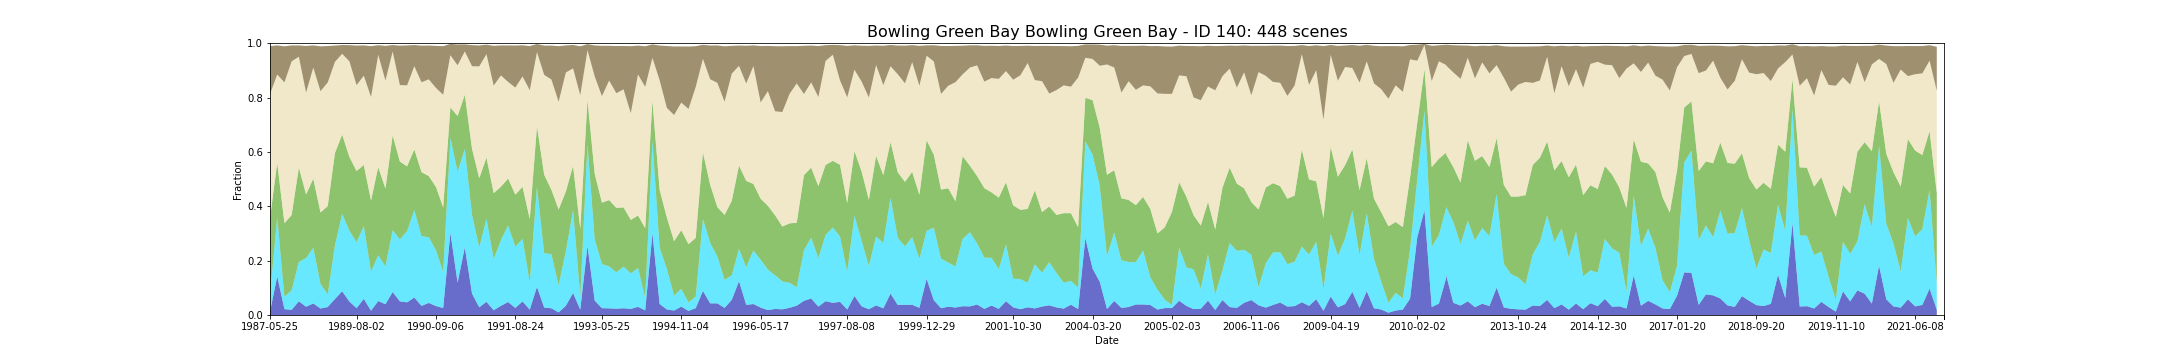

Data behind this chart, as committed beside it:
feature_id, water, wet, bs, pv, npv, pc_missing, date, s3_csv_path, display_time
140, 0.01191, 0.06358, 0.1762, 0.2807, 0.4569, 0.005922, 1987-05-25T23:34:43Z, s3://dea-public-data-dev/projects/WIT/Ra…, 1987-05-25
140, 0.01191, 0.06346, 0.1762, 0.2808, 0.4569, 0.005922, 1987-05-25T23:35:07Z, s3://dea-public-data-dev/projects/WIT/Ra…, 1987-05-25
140, 0.1422, 0.2169, 0.1073, 0.2007, 0.3249, 0.0, 1987-07-12T23:36:09Z, s3://dea-public-data-dev/projects/WIT/Ra…, 1987-07-12
140, 0.1422, 0.2169, 0.1073, 0.2007, 0.3249, 0.0, 1987-07-12T23:35:45Z, s3://dea-public-data-dev/projects/WIT/Ra…, 1987-07-12
140, 0.02155, 0.04572, 0.1326, 0.2703, 0.5184, 0.0, 1987-09-30T23:38:13Z, s3://dea-public-data-dev/projects/WIT/Ra…, 1987-09-30
140, 0.02155, 0.04584, 0.1326, 0.2702, 0.5184, 0.0, 1987-09-30T23:37:49Z, s3://dea-public-data-dev/projects/WIT/Ra…, 1987-09-30
140, 0.01885, 0.07231, 0.0585, 0.2768, 0.5654, 0.0, 1987-10-16T23:38:07Z, s3://dea-public-data-dev/projects/WIT/Ra…, 1987-10-16
140, 0.01885, 0.07195, 0.05862, 0.277, 0.5655, 0.0, 1987-10-16T23:38:31Z, s3://dea-public-data-dev/projects/WIT/Ra…, 1987-10-16
140, 0.05023, 0.1453, 0.04154, 0.3469, 0.4078, 0.0, 1988-04-09T23:40:43Z, s3://dea-public-data-dev/projects/WIT/Ra…, 1988-04-09
140, 0.05023, 0.1448, 0.04156, 0.3473, 0.4079, 0.0, 1988-04-09T23:41:07Z, s3://dea-public-data-dev/projects/WIT/Ra…, 1988-04-09
140, 0.03041, 0.1794, 0.1716, 0.2336, 0.3748, 0.0, 1988-06-12T23:41:11Z, s3://dea-public-data-dev/projects/WIT/Ra…, 1988-06-12
140, 0.03041, 0.1794, 0.1716, 0.2337, 0.3747, 0.0, 1988-06-12T23:41:35Z, s3://dea-public-data-dev/projects/WIT/Ra…, 1988-06-12
140, 0.0425, 0.2047, 0.08161, 0.2543, 0.4089, 8.056719303894955e-05, 1988-07-14T23:41:19Z, s3://dea-public-data-dev/projects/WIT/Ra…, 1988-07-14
140, 0.0425, 0.2042, 0.08168, 0.2546, 0.409, 8.056719303894955e-05, 1988-07-14T23:41:43Z, s3://dea-public-data-dev/projects/WIT/Ra…, 1988-07-14
140, 0.02389, 0.09024, 0.165, 0.2631, 0.4462, 0.0, 1988-09-16T23:41:21Z, s3://dea-public-data-dev/projects/WIT/Ra…, 1988-09-16
140, 0.02389, 0.08999, 0.165, 0.2633, 0.4463, 0.0, 1988-09-16T23:41:45Z, s3://dea-public-data-dev/projects/WIT/Ra…, 1988-09-16
140, 0.02923, 0.04638, 0.134, 0.3249, 0.4551, 0.006445, 1988-12-05T23:41:07Z, s3://dea-public-data-dev/projects/WIT/Ra…, 1988-12-05
140, 0.05889, 0.1974, 0.06001, 0.3395, 0.3356, 0.0, 1989-04-28T23:39:25Z, s3://dea-public-data-dev/projects/WIT/Ra…, 1989-04-28
140, 0.05889, 0.1972, 0.06003, 0.3396, 0.3356, 0.0, 1989-04-28T23:39:49Z, s3://dea-public-data-dev/projects/WIT/Ra…, 1989-04-28
140, 0.08721, 0.2848, 0.03228, 0.2916, 0.2975, 0.0, 1989-05-30T23:39:20Z, s3://dea-public-data-dev/projects/WIT/Ra…, 1989-05-30
140, 0.08721, 0.2848, 0.03229, 0.2916, 0.2975, 0.0, 1989-05-30T23:38:56Z, s3://dea-public-data-dev/projects/WIT/Ra…, 1989-05-30
140, 0.04955, 0.2604, 0.0595, 0.2716, 0.3518, 0.0, 1989-07-17T23:38:20Z, s3://dea-public-data-dev/projects/WIT/Ra…, 1989-07-17
140, 0.02507, 0.2427, 0.1458, 0.262, 0.3158, 0.05825, 1989-08-02T23:38:01Z, s3://dea-public-data-dev/projects/WIT/Ra…, 1989-08-02
140, 0.02507, 0.2426, 0.1457, 0.262, 0.3159, 0.05825, 1989-08-02T23:37:37Z, s3://dea-public-data-dev/projects/WIT/Ra…, 1989-08-02
140, 0.05942, 0.2682, 0.1114, 0.2241, 0.3288, 0.0, 1989-08-18T23:37:37Z, s3://dea-public-data-dev/projects/WIT/Ra…, 1989-08-18
140, 0.05942, 0.2684, 0.1115, 0.2239, 0.3288, 0.0, 1989-08-18T23:37:13Z, s3://dea-public-data-dev/projects/WIT/Ra…, 1989-08-18
140, 0.01591, 0.1436, 0.187, 0.2617, 0.3809, 0.0, 1989-10-05T23:36:13Z, s3://dea-public-data-dev/projects/WIT/Ra…, 1989-10-05
140, 0.01591, 0.1435, 0.1871, 0.2618, 0.3809, 0.0, 1989-10-05T23:36:37Z, s3://dea-public-data-dev/projects/WIT/Ra…, 1989-10-05
140, 0.05127, 0.1688, 0.03533, 0.3241, 0.4133, 0.05716, 1989-12-08T23:34:15Z, s3://dea-public-data-dev/projects/WIT/Ra…, 1989-12-08
140, 0.05127, 0.1687, 0.03536, 0.3241, 0.4133, 0.05716, 1989-12-08T23:34:39Z, s3://dea-public-data-dev/projects/WIT/Ra…, 1989-12-08
140, 0.03972, 0.1389, 0.1277, 0.2863, 0.3977, 0.0, 1990-02-10T23:32:15Z, s3://dea-public-data-dev/projects/WIT/Ra…, 1990-02-10
140, 0.03972, 0.1387, 0.1277, 0.2865, 0.3977, 0.0, 1990-02-10T23:32:39Z, s3://dea-public-data-dev/projects/WIT/Ra…, 1990-02-10
140, 0.0845, 0.2274, 0.02393, 0.3491, 0.3083, 0.002175, 1990-04-15T23:31:15Z, s3://dea-public-data-dev/projects/WIT/Ra…, 1990-04-15
140, 0.0845, 0.2279, 0.02387, 0.3488, 0.3082, 0.002175, 1990-04-15T23:30:51Z, s3://dea-public-data-dev/projects/WIT/Ra…, 1990-04-15
140, 0.05007, 0.228, 0.1452, 0.2865, 0.2814, 0.0, 1990-06-18T23:30:47Z, s3://dea-public-data-dev/projects/WIT/Ra…, 1990-06-18
140, 0.05007, 0.2278, 0.1453, 0.2865, 0.2814, 0.0, 1990-06-18T23:31:11Z, s3://dea-public-data-dev/projects/WIT/Ra…, 1990-06-18
140, 0.04653, 0.2623, 0.1469, 0.238, 0.2983, 0.0, 1990-07-04T23:30:45Z, s3://dea-public-data-dev/projects/WIT/Ra…, 1990-07-04
140, 0.04653, 0.262, 0.1469, 0.2382, 0.2982, 0.0, 1990-07-04T23:31:09Z, s3://dea-public-data-dev/projects/WIT/Ra…, 1990-07-04
140, 0.06433, 0.3223, 0.07783, 0.2228, 0.306, 0.0, 1990-07-20T23:30:41Z, s3://dea-public-data-dev/projects/WIT/Ra…, 1990-07-20
140, 0.06433, 0.3218, 0.07787, 0.2231, 0.3062, 0.0, 1990-07-20T23:31:05Z, s3://dea-public-data-dev/projects/WIT/Ra…, 1990-07-20
140, 0.03368, 0.256, 0.1349, 0.2359, 0.3306, 0.0, 1990-08-05T23:31:01Z, s3://dea-public-data-dev/projects/WIT/Ra…, 1990-08-05
140, 0.03368, 0.2565, 0.1349, 0.2355, 0.3305, 0.0, 1990-08-05T23:30:37Z, s3://dea-public-data-dev/projects/WIT/Ra…, 1990-08-05
140, 0.04435, 0.2418, 0.1244, 0.225, 0.356, 0.0, 1990-08-21T23:30:57Z, s3://dea-public-data-dev/projects/WIT/Ra…, 1990-08-21
140, 0.04435, 0.2421, 0.1243, 0.2247, 0.3559, 0.0, 1990-08-21T23:30:33Z, s3://dea-public-data-dev/projects/WIT/Ra…, 1990-08-21
140, 0.03295, 0.2048, 0.1549, 0.2334, 0.3642, 0.0, 1990-09-06T23:30:50Z, s3://dea-public-data-dev/projects/WIT/Ra…, 1990-09-06
140, 0.03295, 0.2054, 0.1548, 0.233, 0.364, 0.0, 1990-09-06T23:30:26Z, s3://dea-public-data-dev/projects/WIT/Ra…, 1990-09-06
140, 0.02582, 0.1321, 0.1786, 0.2379, 0.4147, 0.0, 1990-11-09T23:30:07Z, s3://dea-public-data-dev/projects/WIT/Ra…, 1990-11-09
140, 0.02582, 0.132, 0.1786, 0.238, 0.4147, 0.0, 1990-11-09T23:30:31Z, s3://dea-public-data-dev/projects/WIT/Ra…, 1990-11-09
140, 0.3023, 0.3488, 0.0416, 0.1125, 0.1922, 0.007896, 1990-12-27T23:30:18Z, s3://dea-public-data-dev/projects/WIT/Ra…, 1990-12-27
140, 0.1192, 0.4079, 0.07665, 0.2052, 0.1864, 0.009265, 1991-01-28T23:31:35Z, s3://dea-public-data-dev/projects/WIT/Ra…, 1991-01-28
140, 0.1192, 0.4078, 0.07667, 0.2052, 0.1864, 0.009265, 1991-01-28T23:31:11Z, s3://dea-public-data-dev/projects/WIT/Ra…, 1991-01-28
140, 0.2488, 0.3617, 0.02592, 0.2, 0.1592, 0.0, 1991-03-01T23:31:42Z, s3://dea-public-data-dev/projects/WIT/Ra…, 1991-03-01
140, 0.2488, 0.3617, 0.02596, 0.2001, 0.159, 0.0, 1991-03-01T23:32:06Z, s3://dea-public-data-dev/projects/WIT/Ra…, 1991-03-01
140, 0.07859, 0.2902, 0.07731, 0.2426, 0.3041, 0.0, 1991-03-17T23:32:04Z, s3://dea-public-data-dev/projects/WIT/Ra…, 1991-03-17
140, 0.07859, 0.29, 0.07738, 0.2426, 0.3041, 0.0, 1991-03-17T23:32:28Z, s3://dea-public-data-dev/projects/WIT/Ra…, 1991-03-17
140, 0.0284, 0.2206, 0.07701, 0.2542, 0.4115, 0.00286, 1991-06-05T23:33:24Z, s3://dea-public-data-dev/projects/WIT/Ra…, 1991-06-05
140, 0.0284, 0.2203, 0.07698, 0.2545, 0.4115, 0.00286, 1991-06-05T23:33:48Z, s3://dea-public-data-dev/projects/WIT/Ra…, 1991-06-05
140, 0.04839, 0.3067, 0.03464, 0.2239, 0.3809, 0.001934, 1991-06-21T23:33:36Z, s3://dea-public-data-dev/projects/WIT/Ra…, 1991-06-21
140, 0.04839, 0.3066, 0.03466, 0.2241, 0.3808, 0.001934, 1991-06-21T23:34:00Z, s3://dea-public-data-dev/projects/WIT/Ra…, 1991-06-21
140, 0.0175, 0.1886, 0.1463, 0.2424, 0.3955, 0.03106, 1991-07-07T23:33:50Z, s3://dea-public-data-dev/projects/WIT/Ra…, 1991-07-07
... 388 more rows
